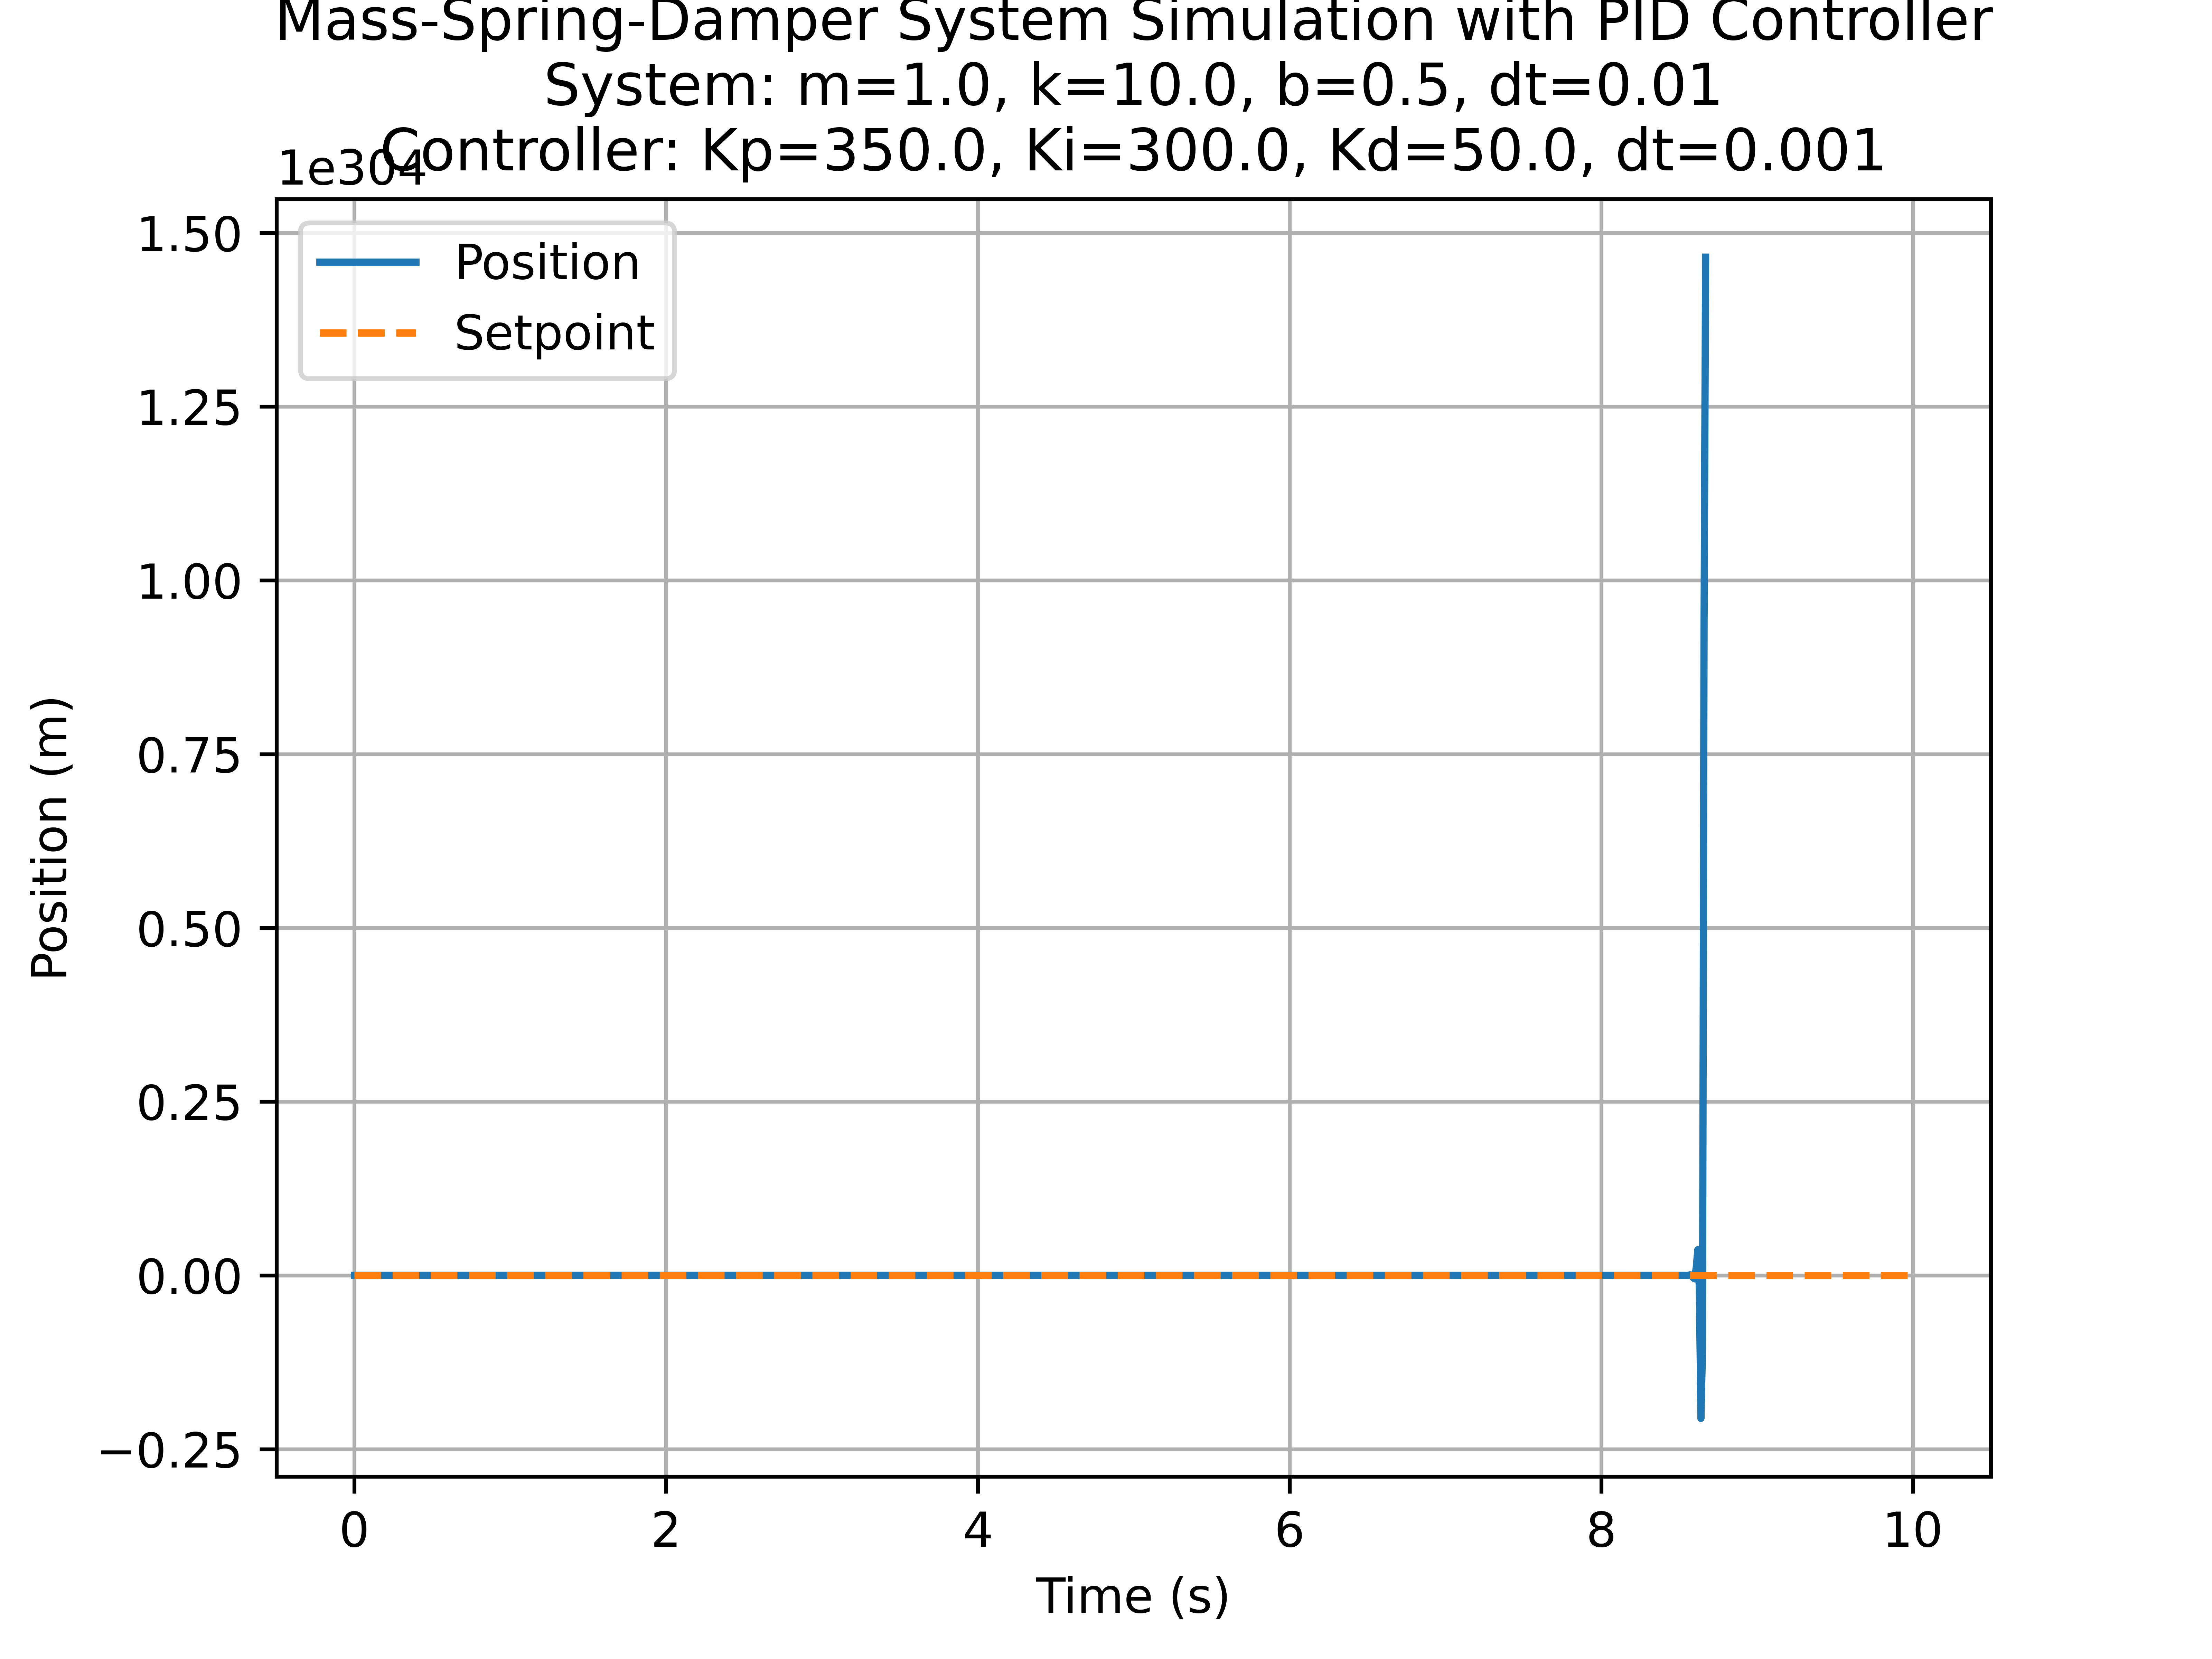

The data file committed next to this chart (first rows):
time, position, velocity
0.0, 0.0, 0.0
0.01, 0.0, 503.5
0.02, 5.035, 504.5
0.03, 10.08, -2030
0.04, -10.22, -4575
0.05, -55.97, 5639
0.06, 0.4127, 28692
0.07, 287.3, 357.2
0.08, 290.9, -144138
0.09, -1150, -146248
0.1, -2613, 579318
0.11, 3180, 1317082
0.12, 16351, -1597538
0.13, 375.7, -8233871
0.14, -81963, -206410
0.15, -84027, 41259241
0.16, 328565, 42387944
0.17, 752445, -165303572
0.18, -900591, -379128365
0.19, -4691875, 452527175
0.2, -166603, 2362811101
0.21, 23461508, 88975426
0.22, 24351262, -11810042282
0.23, -93749160, -12283662698
0.24, -216585787, 47165616301
0.25, 255070376, 109128612596
0.26, 1346356502, -128163328481
0.27, 64723217, -678016460451
0.28, -6715441388, -34046935722
0.29, -7055910745, 3380397140134
0.3, 26748060656, 3559168229385
0.31, 62339742950, -13456949457318
0.32, -72229751623, -31410159077330
0.33, -386331342396, 36291652653992
0.34, -23414815856, 194552928147527
0.35, 1922114465619, 12207409355892
0.36, 2044188559178, -967542431066172
0.37, -7631235751484, -1031111527630435.9
0.38, -17942351027788, 3839240844624074.0
0.39, 20450057418452, 9040260779886412.0
0.4, 110852665217317, -1.0274760266378836e+16
0.41, 8105062553528, -5.582408782979602e+16
0.42, -550135815744432, -4200696469667872.0
0.43, -592142780441111, 2.7692253332006544e+17
0.44, 2177082552759543.8, 2.986761916614587e+17
0.45, 5163844469374131.0, -1.095270809684702e+18
0.46, -5788863627472889.0, -2.601784202164319e+18
0.47, -3.180670564911608e+16, 2.9084170947887974e+18
0.48, -2722534701228104.0, 1.6017393999050097e+19
0.49, 1.5745140528927286e+17, 1.4051246862162145e+18
0.5, 1.71502652151435e+17, -7.925606633954168e+19
0.51, -6.210580112439818e+17, -8.65037038426616e+19
0.52, -1.4860950496705976e+18, 3.1244593353278076e+20
0.53, 1.6383642856572099e+18, 7.487576018604303e+20
0.54, 9.125940304261513e+18, -8.23113443730807e+20
0.55, 8.948058669534423e+17, -4.5956661272202246e+21
0.56, -4.506185540524881e+19, -4.603714197792993e+20
0.57, -4.96655696030418e+19, 2.2682589397717657e+22
0.58, 1.771603243741348e+20, 2.5050084241743358e+22
0.59, 4.276611667915684e+20, -8.91261671752268e+22
... 941 more rows
